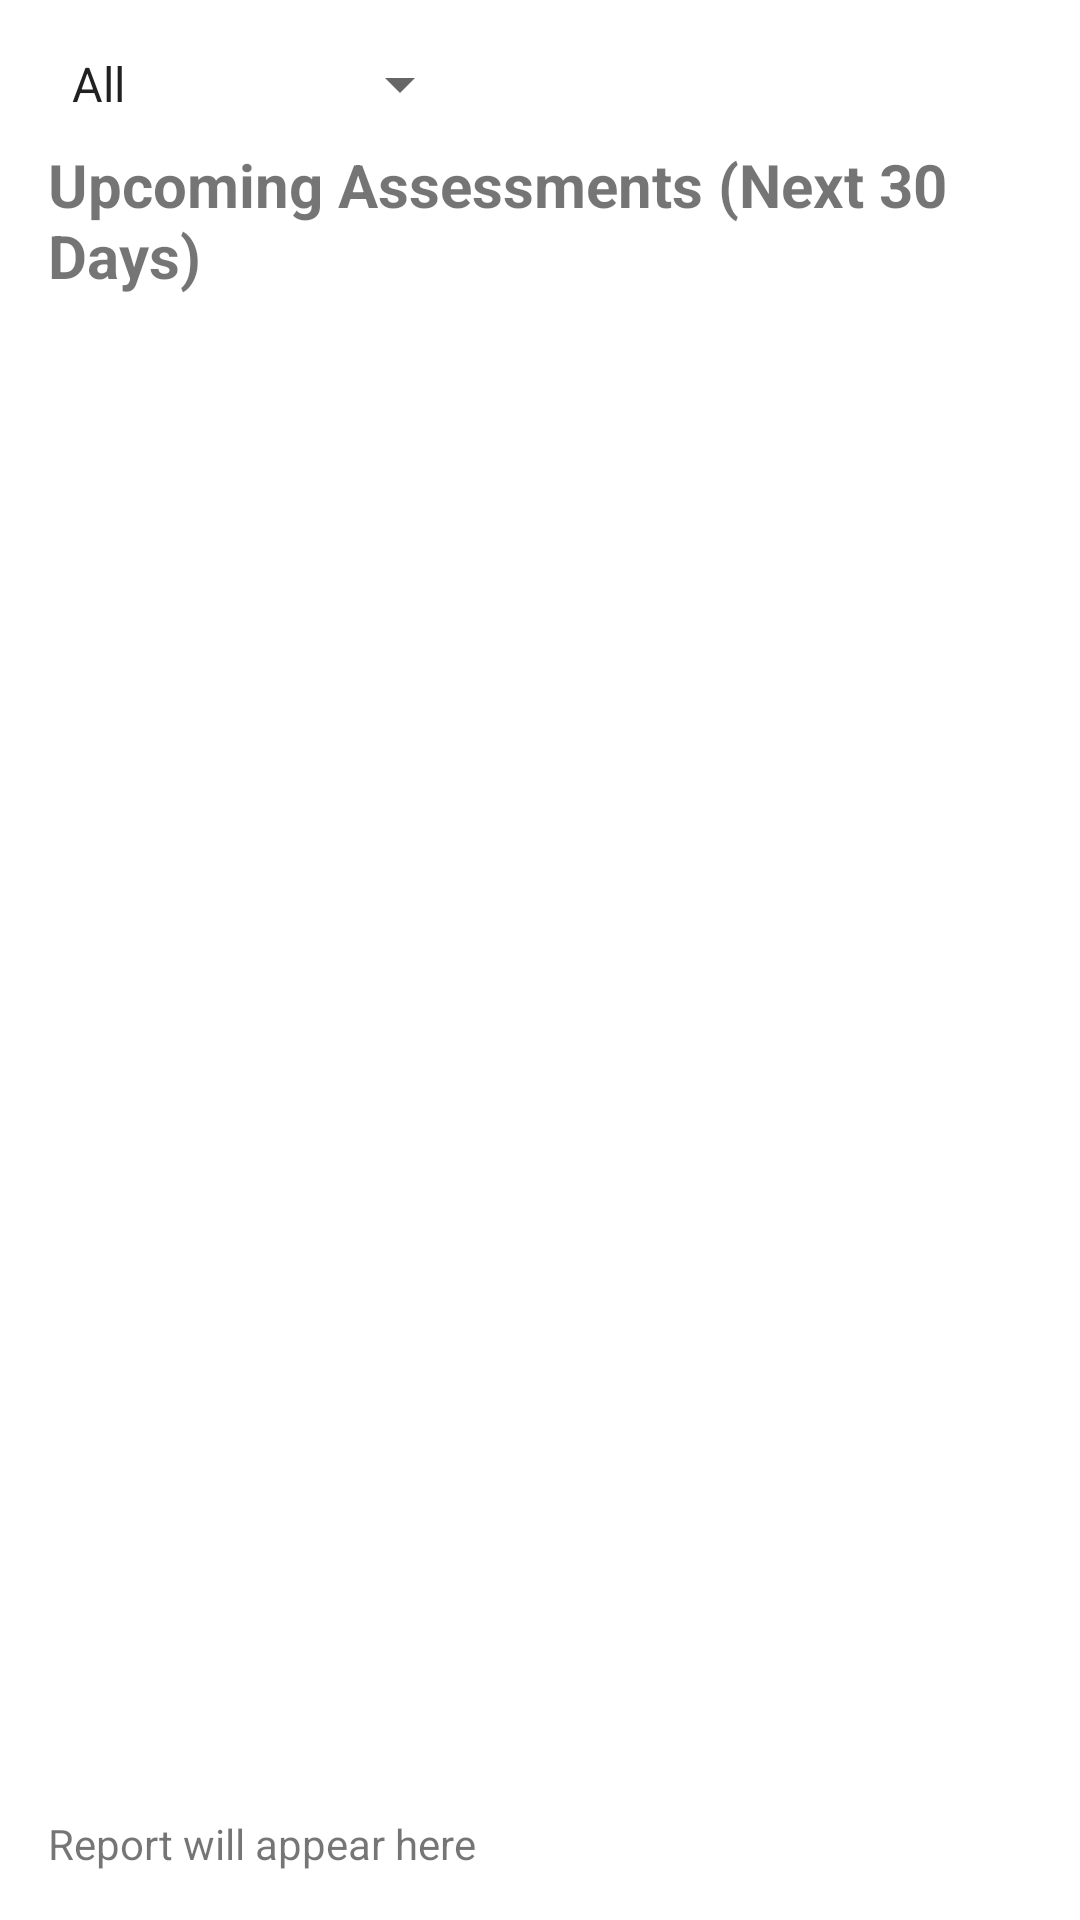

Reconstruct the res/layout file that produces this screen, plus the resources it refers to.
<!-- AndroidManifest.xml: application theme AppTheme -->
<!-- res/layout/activity_assessment_report.xml -->
<?xml version="1.0" encoding="utf-8"?>

<LinearLayout xmlns:android="http://schemas.android.com/apk/res/android"
    android:layout_width="match_parent"
    android:layout_height="match_parent"
    android:orientation="vertical"
    android:padding="16dp">
    <Spinner
        android:id="@+id/reportFilterSpinner"
        android:layout_width="wrap_content"
        android:layout_height="wrap_content"
        android:entries="@array/report_filters"
        android:layout_marginBottom="8dp" />

    <TextView
        android:id="@+id/reportTitle"
        android:layout_width="match_parent"
        android:layout_height="wrap_content"
        android:text="Upcoming Assessments (Next 30 Days)"
        android:textSize="20sp"
        android:textStyle="bold"
        android:paddingBottom="8dp" />

    <androidx.recyclerview.widget.RecyclerView
        android:id="@+id/reportRecyclerView"
        android:layout_width="match_parent"
        android:layout_height="0dp"
        android:layout_weight="1" />

        <TextView
    android:id="@+id/report_text"
    android:layout_width="match_parent"
    android:layout_height="wrap_content"
    android:paddingTop="8dp"
    android:text="Report will appear here" />

</LinearLayout>
<!-- resources referenced by this layout -->
<resources>
  <string-array name="report_filters">
          <item>All</item>
          <item>Upcoming</item>
          <item>Completed</item>
      </string-array>
  <style name="AppTheme" parent="Theme.MaterialComponents.DayNight.NoActionBar">
          <item name="colorPrimary">@color/colorPrimary</item>
          <item name="colorPrimaryDark">@color/colorPrimaryDark</item>
          <item name="colorAccent">@color/colorAccent</item>
      </style>
  <color name="colorPrimary">#3F51B5</color>
  <color name="colorPrimaryDark">#303F9F</color>
  <color name="colorAccent">#FF4081</color>
</resources>
